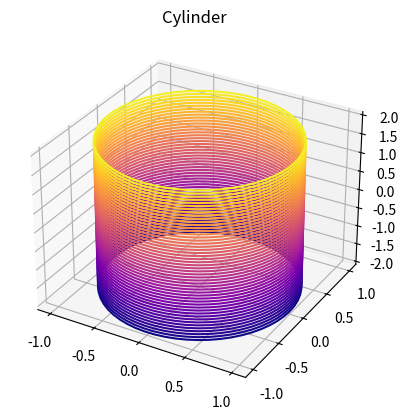
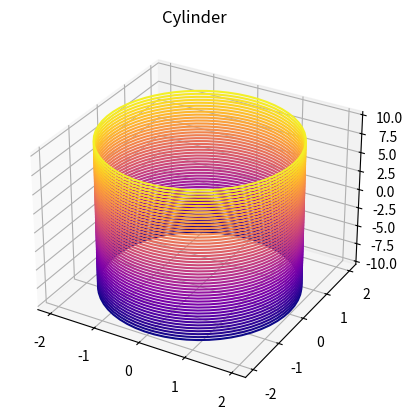

These charts were generated, in order, by the following Python code:
import numpy as np
import matplotlib.pyplot as plt
import math
from mpl_toolkits import mplot3d
from mpl_toolkits.mplot3d import Axes3D
from mpl_toolkits.mplot3d.art3d import Poly3DCollection, Line3DCollection

def cylinder(a, b):
    fig = plt.figure()
    ax = plt.axes(projection='3d')
    u = np.linspace(-1, 1, 100)
    v = np.linspace(0, 2*np.pi, 60)
    [u,v] = np.meshgrid(u, v)
    X = a * np.cos(v)
    Y = a * np.sin(v)
    Z = b * u
    ax.contour3D(X, Y, Z, 50, cmap='plasma')
    ax.set_title('Cylinder')
    plt.show()

if __name__ == '__main__':
    cylinder(1, 2)
    cylinder(2, 10)
